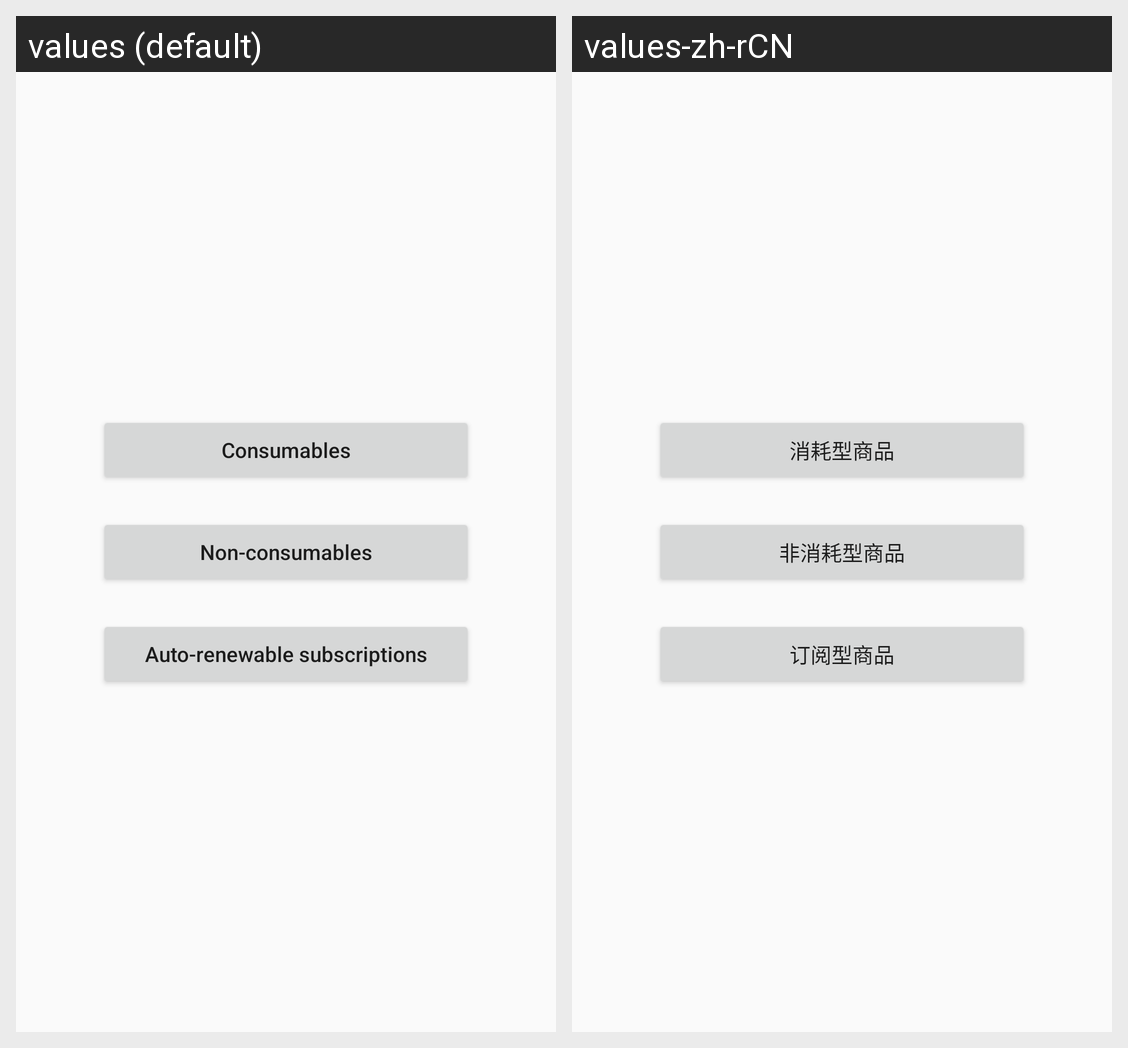

The Android screen above is rendered under two locales of the same app. Produce the string resources it draws, with the default and per-locale values.
Android screen res/layout/activity_entry.xml rendered under 2 locales, left to right: values (default), values-zh-rCN. Device: Nexus 5 (rendered at 1080×1920; each locale shown at half size, 540×960, under a caption strip naming it); theme AppTheme.
Strings drawn on this screen, with the default value and each locale's value (text and hints the layout hard-codes, and strings that could not be matched under every locale, appear in the picture but are not listed):

consumable_products
  values: Consumables
  values-zh-rCN: 消耗型商品

non_consumable_products
  values: Non-consumables
  values-zh-rCN: 非消耗型商品

auto_renewable_subscription
  values: Auto-renewable subscriptions
  values-zh-rCN: 订阅型商品
